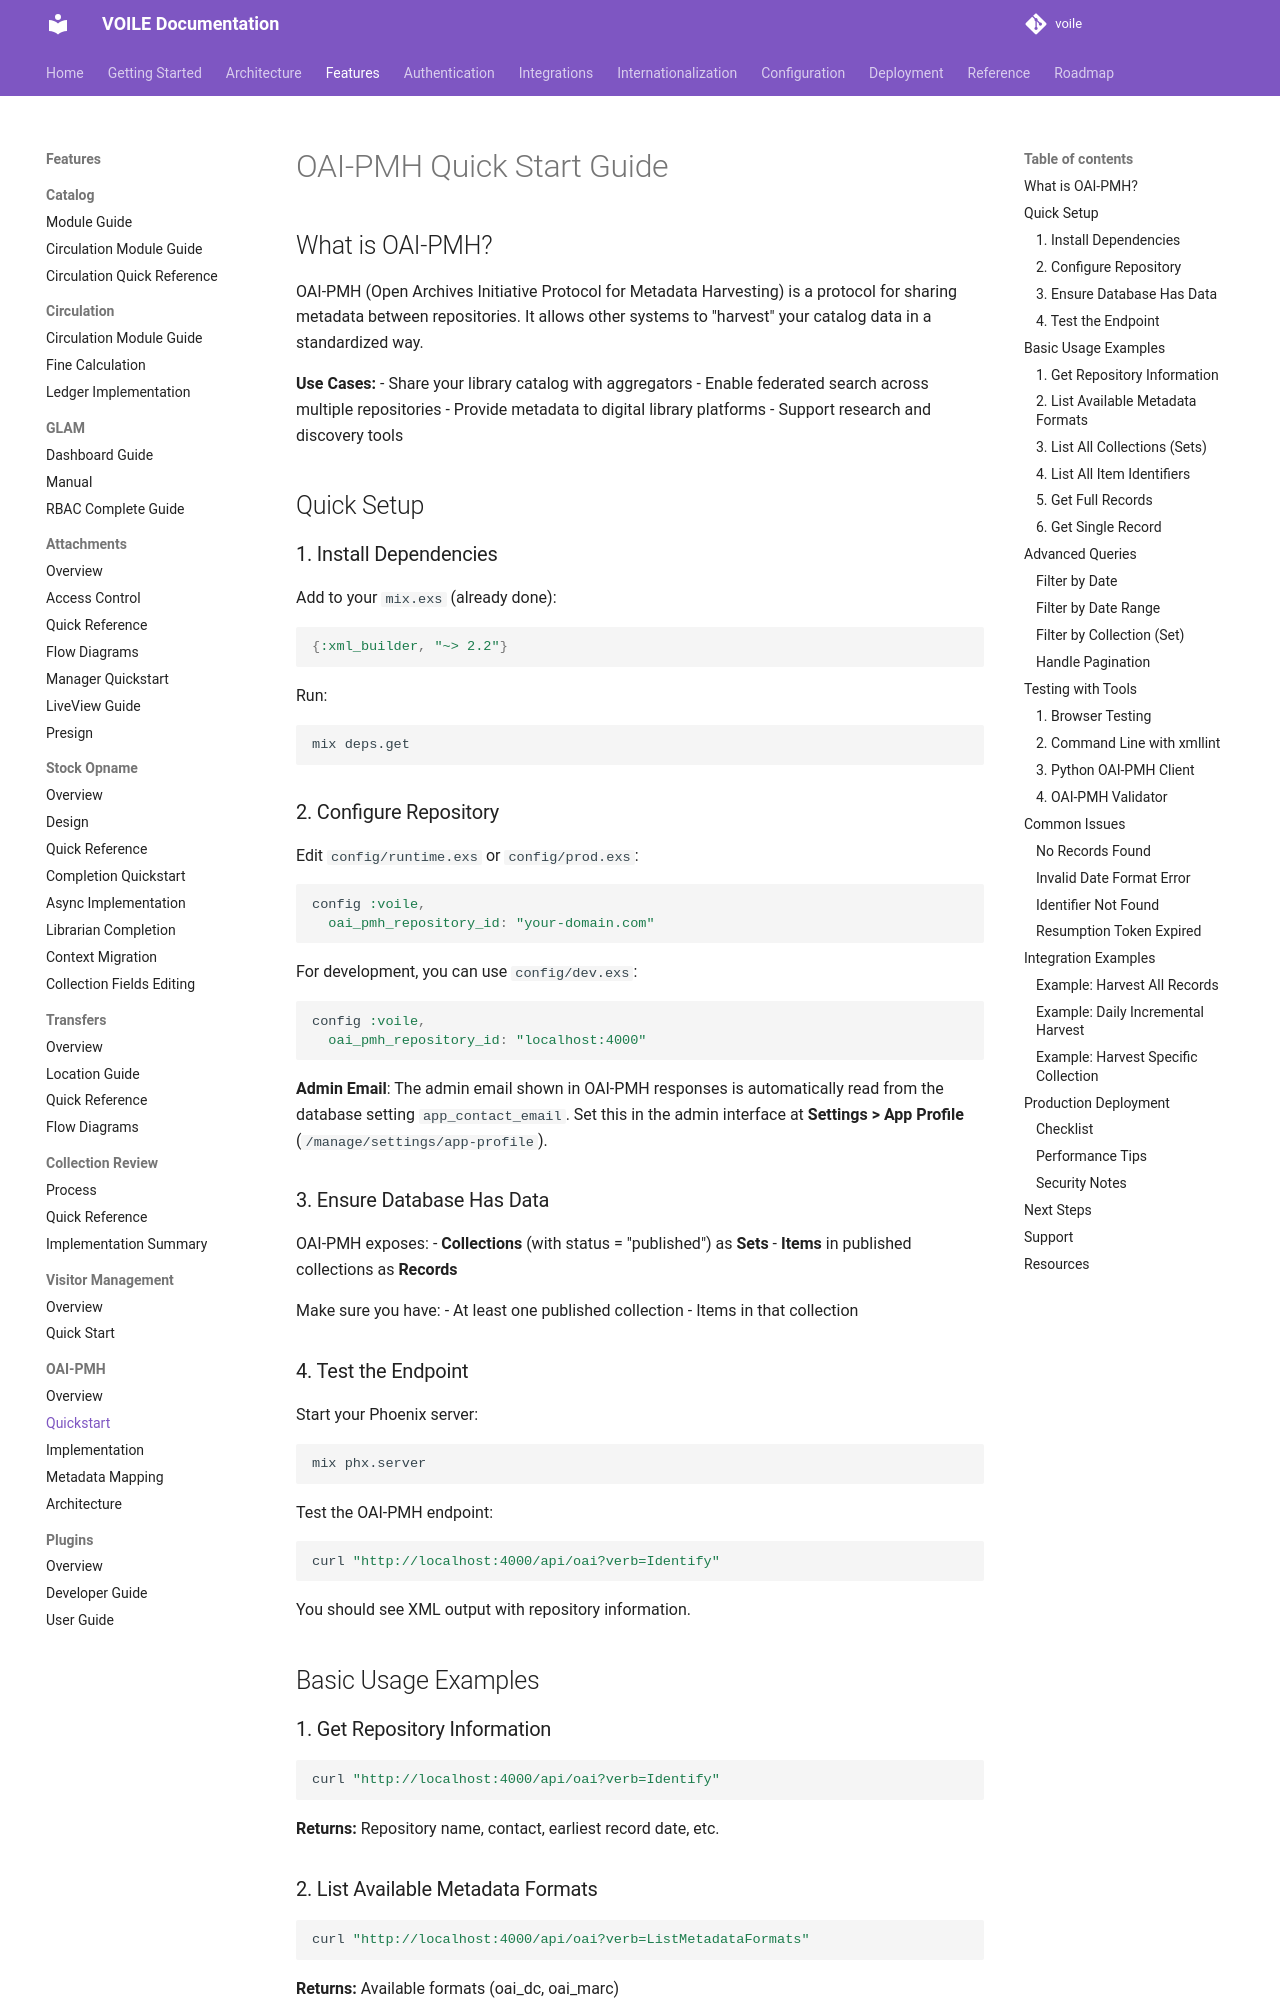

repository: curatorian/voile · page: features/oai-pmh/quickstart/index.html · generator: mkdocs

# OAI-PMH Quick Start Guide

## What is OAI-PMH?

OAI-PMH (Open Archives Initiative Protocol for Metadata Harvesting) is a protocol for sharing metadata between repositories. It allows other systems to "harvest" your catalog data in a standardized way.

**Use Cases:**
- Share your library catalog with aggregators
- Enable federated search across multiple repositories
- Provide metadata to digital library platforms
- Support research and discovery tools

## Quick Setup

### 1. Install Dependencies

Add to your `mix.exs` (already done):

```elixir
{:xml_builder, "~> 2.2"}
```

Run:

```bash
mix deps.get
```

### 2. Configure Repository

Edit `config/runtime.exs` or `config/prod.exs`:

```elixir
config :voile,
  oai_pmh_repository_id: "your-domain.com"
```

For development, you can use `config/dev.exs`:

```elixir
config :voile,
  oai_pmh_repository_id: "localhost:4000"
```

**Admin Email**: The admin email shown in OAI-PMH responses is automatically read from the database setting `app_contact_email`. Set this in the admin interface at **Settings > App Profile** (`/manage/settings/app-profile`).

### 3. Ensure Database Has Data

OAI-PMH exposes:
- **Collections** (with status = "published") as **Sets**
- **Items** in published collections as **Records**

Make sure you have:
- At least one published collection
- Items in that collection

### 4. Test the Endpoint

Start your Phoenix server:

```bash
mix phx.server
```

Test the OAI-PMH endpoint:

```bash
curl "http://localhost:4000/api/oai?verb=Identify"
```

You should see XML output with repository information.

## Basic Usage Examples

### 1. Get Repository Information

```bash
curl "http://localhost:4000/api/oai?verb=Identify"
```

**Returns:** Repository name, contact, earliest record date, etc.

### 2. List Available Metadata Formats

```bash
curl "http://localhost:4000/api/oai?verb=ListMetadataFormats"
```

**Returns:** Available formats (oai_dc, oai_marc)
